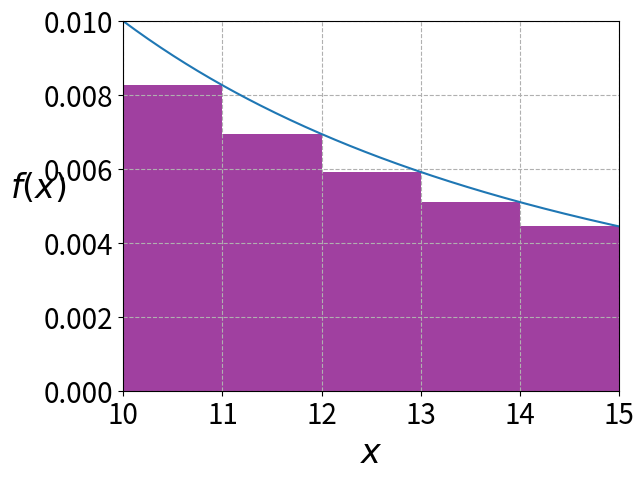

This chart was generated by the following Python code:
import numpy as np
import matplotlib.pyplot as plt


def f(x):
    return 1/x**2.

x = np.linspace(10, 15, 200)
y = f(x)

x_val = np.arange(10, 15, 1)

def plt_rectangle(left_corner_x):
    rectangle = plt.Rectangle((left_corner_x, 0), 1, f(left_corner_x + 1), fc = 'purple', alpha = .75)
    plt.gca().add_patch(rectangle)

for i in x_val:
    plt_rectangle(i)

plt.plot(x, y)

plt.xlim(10, 15)
plt.ylim(0, .01)

plt.grid(linestyle = '--')

plt.xlabel(r'$x$', size = 24)
plt.ylabel(r'$f(x)$', size = 24, rotation = 0)

plt.xticks(fontsize = 20)
plt.yticks(fontsize = 20)

plt.show()
